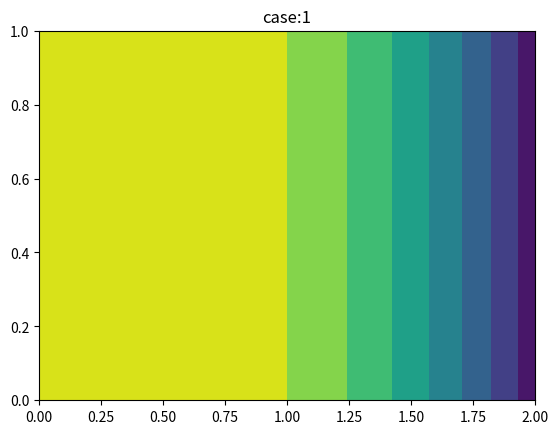

Recreate this plot in Python.
#!/usr/bin/env python3
# _*_ coding:utf-8 _*_
#      "
#    '':''
#   ___:____      |\/|
# ,'        `.    \  /
# |  O        \___/  |
# ~^~^~^~^~^~^~^~^~^~^

import numpy as np
import matplotlib.pyplot as plt


class Problem:
    """
    u_t = a * u_xx + f(x,t)
    """

    def __init__(self, domain, a=1, case=1) -> None:
        self.x_min, self.x_max, self.t_begin, self.t_end = domain
        self.a = a
        self.case = case

    def solution(self, x, t):
        match self.case:
            case 1:
                return x * (1 - x)
            case 2:
                return x**2 + t**2
            case 3:
                return 10 * np.sin(np.pi * x) * np.sin(np.pi * t)
            case 4:
                return np.sin(np.pi * (x + t))
            case 5:
                return np.sin(100 * (x - t))
            case _:
                return 0

    def f(self, x, t):
        match self.case:
            case 1:
                return 2
            case 2:
                return 2 * t - 2
            case 3:
                return (
                    10
                    * np.pi
                    * np.sin(np.pi * x)
                    * (np.cos(np.pi * t) + self.a * np.pi * np.sin(np.pi * t))
                )
            case 4:
                return np.pi * (
                    np.cos(np.pi * (x + t)) + self.a * np.pi * (np.sin(np.pi * (x + t)))
                )
            case 5:
                return 10000 * np.sin(100 * (x - t)) - 100 * np.cos(100 * (x - t))
            case _:
                return 0

    def bc0(self, t):
        return self.solution(self.x_min, t)

    def bc1(self, t):
        return self.solution(self.x_max, t)

    def IC(self, x):
        return self.solution(x, self.t_begin)


if __name__ == "__main__":
    domain = [0, 2, 0, 1]
    problem = Problem(domain, case=1)

    x = np.linspace(0, 2, 100)
    t = np.linspace(0, 1, 100)
    X, T = np.meshgrid(x, t)

    fig = plt.figure()
    ax = fig.subplots()
    ax.contourf(X, T, problem.solution(X, T))
    ax.set_title(f"case:{problem.case}")
    plt.show()
